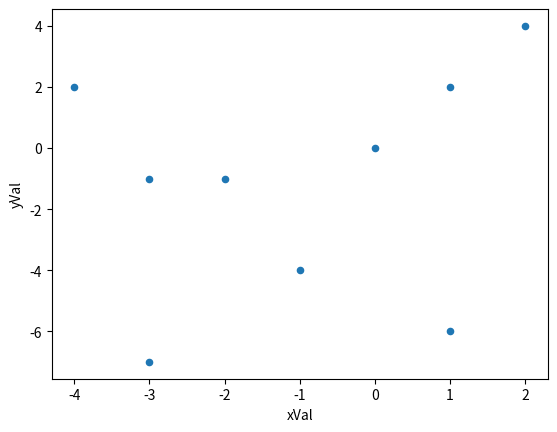

The matplotlib source for this figure:
import pandas as pd
import matplotlib.pyplot as plt

tuples = [(2, 4), (1, -6), (-4, 2), (-3, -7), (0, 0), (1, 2), (-2, -1), (-3, -1), (-1, -4)]

df = pd.DataFrame(tuples, columns=['xVal', 'yVal'])
df.plot(kind='scatter', x='xVal', y='yVal')
plt.show()
